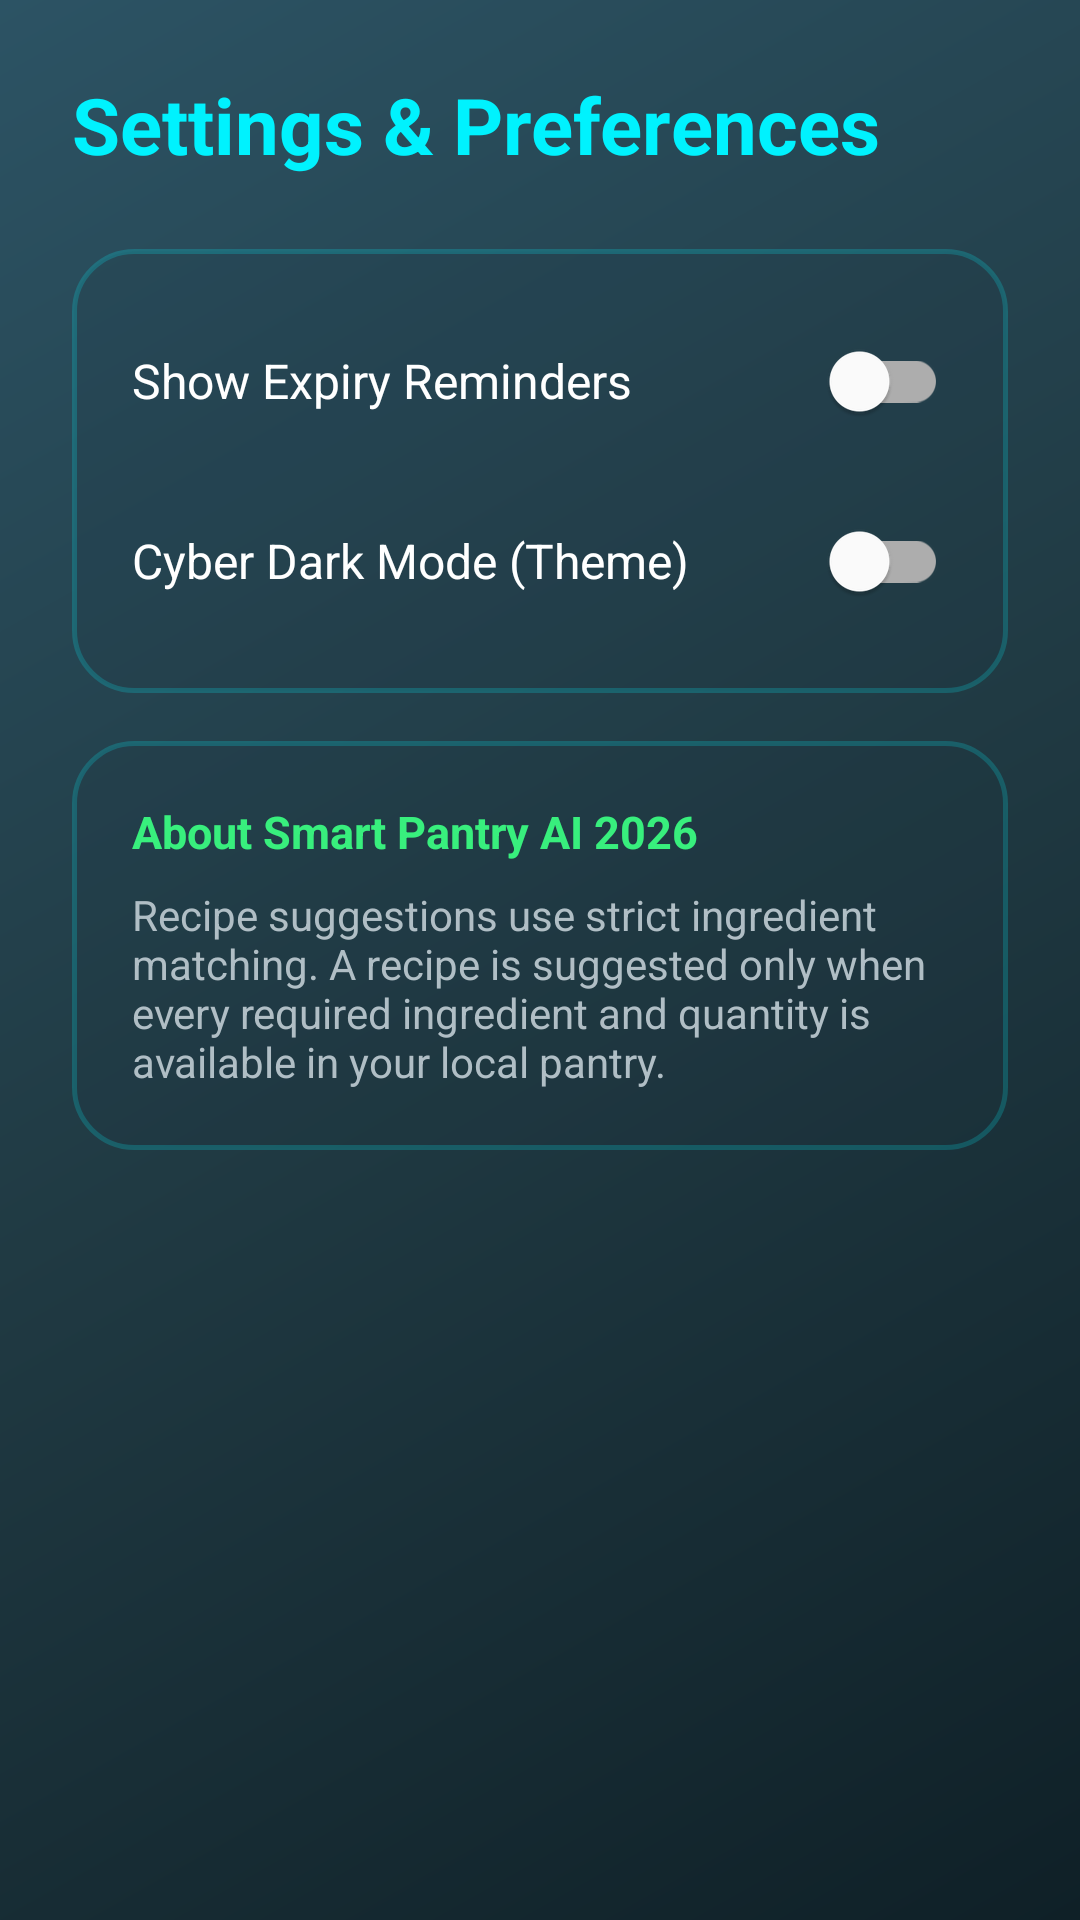

Produce the Android XML layout that renders to this screen, including the resource entries it uses.
<!-- AndroidManifest.xml: application theme AppTheme -->
<!-- res/layout/activity_settings.xml -->
<?xml version="1.0" encoding="utf-8"?>
<LinearLayout xmlns:android="http://schemas.android.com/apk/res/android"
    android:layout_width="match_parent"
    android:layout_height="match_parent"
    android:background="@drawable/bg_gradient_main"
    android:orientation="vertical"
    android:padding="24dp">

    <TextView
        android:layout_width="match_parent"
        android:layout_height="wrap_content"
        android:text="Settings &amp; Preferences"
        android:textColor="#00F2FE"
        android:textSize="26sp"
        android:textStyle="bold" />

    <LinearLayout
        android:layout_width="match_parent"
        android:layout_height="wrap_content"
        android:layout_marginTop="24dp"
        android:background="@drawable/bg_card_glass_3d"
        android:orientation="vertical"
        android:padding="20dp">

        <com.google.android.material.switchmaterial.SwitchMaterial
            android:id="@+id/expirySwitch"
            android:layout_width="match_parent"
            android:layout_height="wrap_content"
            android:minHeight="48dp"
            android:text="Show Expiry Reminders"
            android:textColor="#FFFFFF"
            android:textSize="16sp" />

        <com.google.android.material.switchmaterial.SwitchMaterial
            android:id="@+id/themeSwitch"
            android:layout_width="match_parent"
            android:layout_height="wrap_content"
            android:layout_marginTop="12dp"
            android:minHeight="48dp"
            android:text="Cyber Dark Mode (Theme)"
            android:textColor="#FFFFFF"
            android:textSize="16sp" />

    </LinearLayout>

    <LinearLayout
        android:layout_width="match_parent"
        android:layout_height="wrap_content"
        android:layout_marginTop="16dp"
        android:background="@drawable/bg_card_glass_3d"
        android:orientation="vertical"
        android:padding="20dp">

        <TextView
            android:layout_width="match_parent"
            android:layout_height="wrap_content"
            android:text="About Smart Pantry AI 2026"
            android:textColor="#38EF7D"
            android:textSize="15sp"
            android:textStyle="bold" />

        <TextView
            android:layout_width="match_parent"
            android:layout_height="wrap_content"
            android:layout_marginTop="8dp"
            android:text="Recipe suggestions use strict ingredient matching. A recipe is suggested only when every required ingredient and quantity is available in your local pantry."
            android:textColor="#B0BEC5"
            android:textSize="14sp" />

    </LinearLayout>

</LinearLayout>
<!-- resources referenced by this layout -->
<resources>
  <!-- drawable bg_card_glass_3d (drawable) -->
  <?xml version="1.0" encoding="utf-8"?>
  <ripple xmlns:android="http://schemas.android.com/apk/res/android"
      android:color="#2200F2FE">
      <item>
          <shape android:shape="rectangle">
              <solid android:color="#261E3240" />
              <corners android:radius="20dp" />
              <stroke
                  android:width="1.5dp"
                  android:color="#3300F2FE" />
          </shape>
      </item>
  </ripple>
  <!-- drawable bg_gradient_main (drawable) -->
  <?xml version="1.0" encoding="utf-8"?>
  <shape xmlns:android="http://schemas.android.com/apk/res/android">
      <gradient
          android:angle="135"
          android:centerColor="#203A43"
          android:endColor="#2C5364"
          android:startColor="#0F2027"
          android:type="linear" />
  </shape>
  <style name="AppTheme" parent="Theme.MaterialComponents.DayNight.NoActionBar">
          <item name="colorPrimary">@color/cyber_teal_primary</item>
          <item name="colorPrimaryVariant">@color/dark_emerald</item>
          <item name="colorSecondary">@color/neon_emerald</item>
          <item name="android:fontFamily">sans-serif</item>
          <item name="android:statusBarColor">@color/cyber_dark_bg</item>
          <item name="android:navigationBarColor">@color/cyber_dark_bg</item>
          <item name="android:windowBackground">@drawable/bg_gradient_main</item>
      </style>
  <color name="cyber_teal_primary">#00F2FE</color>
  <color name="dark_emerald">#11998E</color>
  <color name="neon_emerald">#38EF7D</color>
  <color name="cyber_dark_bg">#0F2027</color>
</resources>
